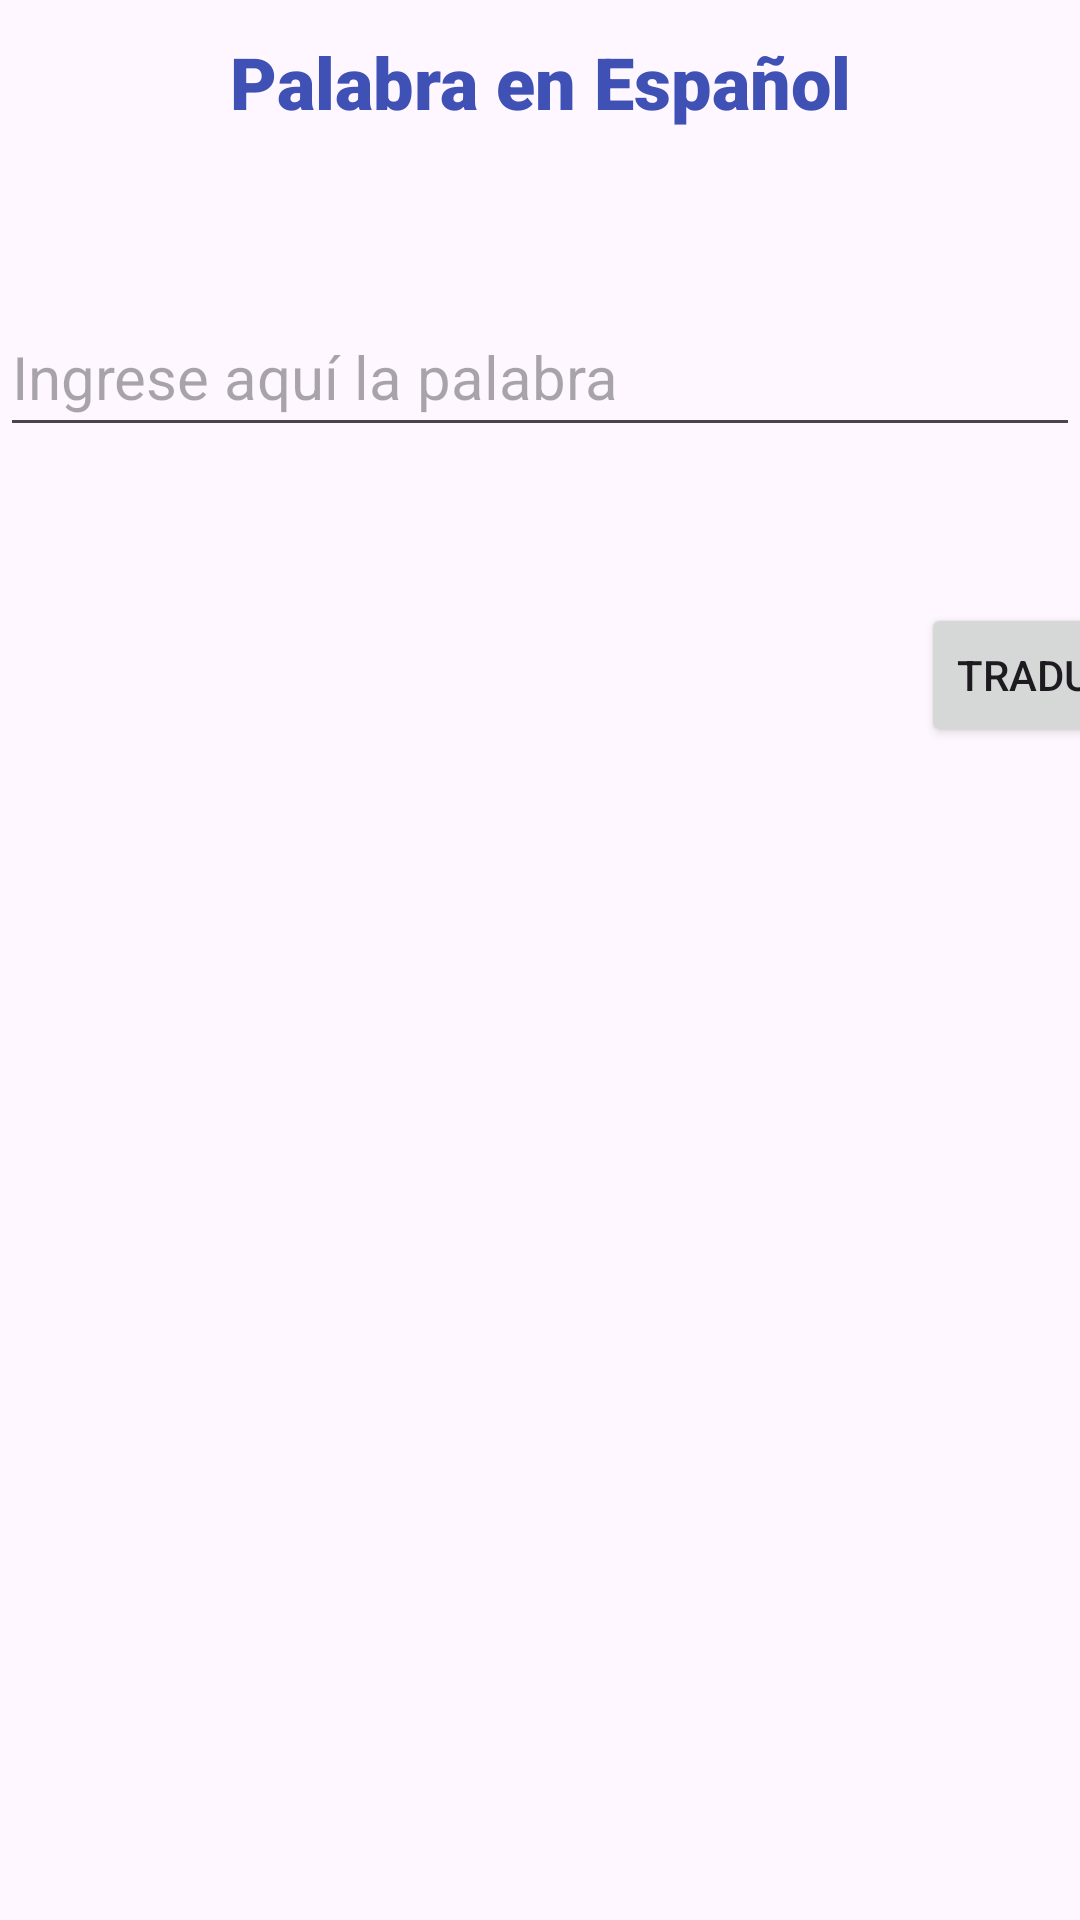

Reconstruct the res/layout file that produces this screen, plus the resources it refers to.
<!-- AndroidManifest.xml: application theme Theme.AppTRaducir -->
<!-- res/layout/activity_main.xml -->
<?xml version="1.0" encoding="utf-8"?>
<androidx.constraintlayout.widget.ConstraintLayout xmlns:android="http://schemas.android.com/apk/res/android"
    xmlns:app="http://schemas.android.com/apk/res-auto"
    xmlns:tools="http://schemas.android.com/tools"
    android:id="@+id/main"
    android:layout_width="match_parent"
    android:layout_height="match_parent"
    tools:context=".MainActivity">

    <TextView
        android:id="@+id/tvEsp"
        android:layout_width="match_parent"
        android:layout_height="50sp"
        android:layout_marginTop="69dp"
        android:layout_marginBottom="19dp"
        android:fontFamily="sans-serif-black"
        android:text="@string/enEspanol"
        android:textAlignment="center"
        android:textColor="#3F51B5"
        android:textSize="24sp"
        app:layout_constraintBottom_toTopOf="@+id/editTextText"
        app:layout_constraintEnd_toEndOf="parent"
        app:layout_constraintStart_toStartOf="parent"
        app:layout_constraintTop_toTopOf="parent" />

    <EditText
        android:id="@+id/editTextText"
        android:layout_width="match_parent"
        android:layout_height="50dp"
        android:layout_marginTop="19dp"
        android:layout_marginBottom="46dp"
        android:ems="10"
        android:hint="Ingrese aquí la palabra"
        android:importantForAutofill="no"
        android:inputType="text"
        android:textSize="20sp"
        app:layout_constraintBottom_toTopOf="@+id/botonTraducir"
        app:layout_constraintEnd_toEndOf="parent"
        app:layout_constraintStart_toStartOf="parent"
        app:layout_constraintTop_toBottomOf="@+id/tvEsp" />

    <Button
        android:id="@+id/botonTraducir"
        android:layout_width="wrap_content"
        android:layout_height="wrap_content"
        android:layout_marginStart="307dp"
        android:layout_marginTop="6dp"
        android:layout_marginEnd="13dp"
        android:layout_marginBottom="449dp"
        android:text="@string/btnTraducir"
        android:textColorLink="#3D1B78"
        app:layout_constraintBottom_toBottomOf="parent"
        app:layout_constraintEnd_toEndOf="parent"
        app:layout_constraintHorizontal_bias="0.0"
        app:layout_constraintStart_toStartOf="parent"
        app:layout_constraintTop_toBottomOf="@+id/editTextText" />
</androidx.constraintlayout.widget.ConstraintLayout>
<!-- resources referenced by this layout -->
<resources>
  <string name="btnTraducir">Traducir</string>
  <string name="enEspanol">Palabra en Español</string>
  <style name="Theme.AppTRaducir" parent="Base.Theme.AppTRaducir" />
  <style name="Base.Theme.AppTRaducir" parent="Theme.Material3.DayNight.NoActionBar">
          
          
      </style>
</resources>
